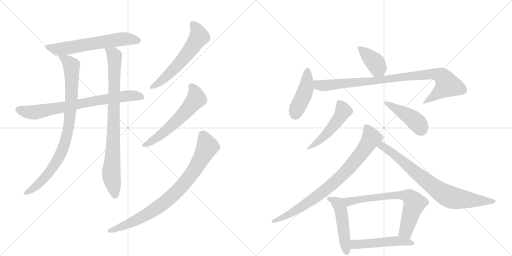
t = 0.00 s
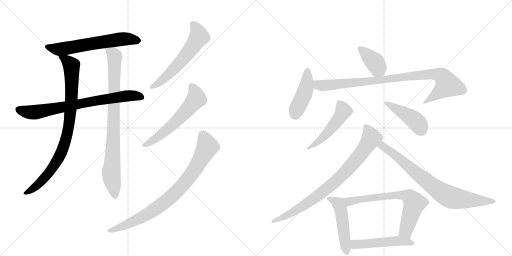
t = 2.67 s
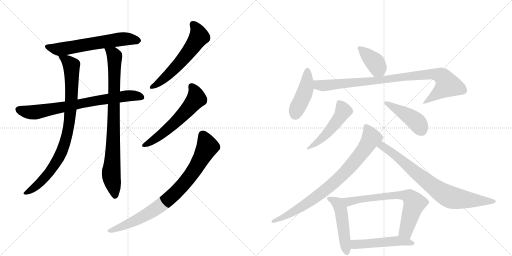
t = 5.34 s
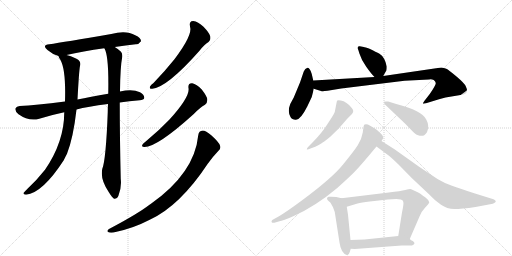
t = 8.00 s
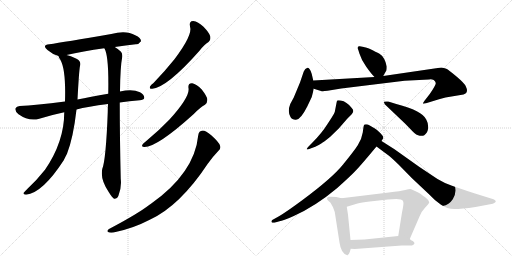
t = 10.67 s
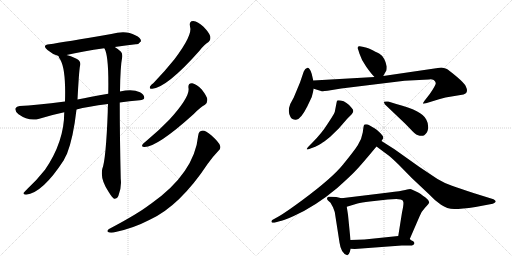
t = 13.34 s

The animated SVG that drew these frames (rendered in a browser with its animation timeline set to each time). Animation: 17 CSS @keyframes rules; one cycle of 13.34 s.

<svg version="1.1" viewBox="0 0 2048 1024" xmlns="http://www.w3.org/2000/svg">
  <g stroke="lightgray" stroke-dasharray="1,1" stroke-width="1" transform="scale(4, 4)">
    <line x1="0" y1="0" x2="256" y2="256"></line>
    <line x1="256" y1="0" x2="0" y2="256"></line>
    <line x1="128" y1="0" x2="128" y2="256"></line>
    <line x1="0" y1="128" x2="256" y2="128"></line>
    <line x1="256" y1="0" x2="512" y2="256"></line>
    <line x1="512" y1="0" x2="256" y2="256"></line>
    <line x1="384" y1="0" x2="384" y2="256"></line>
    <line x1="256" y1="128" x2="512" y2="128"></line>
  </g>
<g transform="scale(1, -1) translate(0, -850)">
   <style type="text/css">
    @keyframes keyframes0 {
      from {
       stroke: black;
       stroke-dashoffset: 621;
       stroke-width: 128;
       }
       67% {
       animation-timing-function: step-end;
       stroke: black;
       stroke-dashoffset: 0;
       stroke-width: 128;
       }
       to {
       stroke: black;
       stroke-width: 1024;
       }
       }
       #make-me-a-hanzi-animation-0 {
         animation: keyframes0 0.755371s both;
         animation-delay: 0.000000s;
         animation-timing-function: linear;
       }
    @keyframes keyframes1 {
      from {
       stroke: black;
       stroke-dashoffset: 758;
       stroke-width: 128;
       }
       71% {
       animation-timing-function: step-end;
       stroke: black;
       stroke-dashoffset: 0;
       stroke-width: 128;
       }
       to {
       stroke: black;
       stroke-width: 1024;
       }
       }
       #make-me-a-hanzi-animation-1 {
         animation: keyframes1 0.866862s both;
         animation-delay: 0.755371s;
         animation-timing-function: linear;
       }
    @keyframes keyframes2 {
      from {
       stroke: black;
       stroke-dashoffset: 889;
       stroke-width: 128;
       }
       74% {
       animation-timing-function: step-end;
       stroke: black;
       stroke-dashoffset: 0;
       stroke-width: 128;
       }
       to {
       stroke: black;
       stroke-width: 1024;
       }
       }
       #make-me-a-hanzi-animation-2 {
         animation: keyframes2 0.973470s both;
         animation-delay: 1.622233s;
         animation-timing-function: linear;
       }
    @keyframes keyframes3 {
      from {
       stroke: black;
       stroke-dashoffset: 864;
       stroke-width: 128;
       }
       74% {
       animation-timing-function: step-end;
       stroke: black;
       stroke-dashoffset: 0;
       stroke-width: 128;
       }
       to {
       stroke: black;
       stroke-width: 1024;
       }
       }
       #make-me-a-hanzi-animation-3 {
         animation: keyframes3 0.953125s both;
         animation-delay: 2.595703s;
         animation-timing-function: linear;
       }
    @keyframes keyframes4 {
      from {
       stroke: black;
       stroke-dashoffset: 587;
       stroke-width: 128;
       }
       66% {
       animation-timing-function: step-end;
       stroke: black;
       stroke-dashoffset: 0;
       stroke-width: 128;
       }
       to {
       stroke: black;
       stroke-width: 1024;
       }
       }
       #make-me-a-hanzi-animation-4 {
         animation: keyframes4 0.727702s both;
         animation-delay: 3.548828s;
         animation-timing-function: linear;
       }
    @keyframes keyframes5 {
      from {
       stroke: black;
       stroke-dashoffset: 590;
       stroke-width: 128;
       }
       66% {
       animation-timing-function: step-end;
       stroke: black;
       stroke-dashoffset: 0;
       stroke-width: 128;
       }
       to {
       stroke: black;
       stroke-width: 1024;
       }
       }
       #make-me-a-hanzi-animation-5 {
         animation: keyframes5 0.730143s both;
         animation-delay: 4.276530s;
         animation-timing-function: linear;
       }
    @keyframes keyframes6 {
      from {
       stroke: black;
       stroke-dashoffset: 839;
       stroke-width: 128;
       }
       73% {
       animation-timing-function: step-end;
       stroke: black;
       stroke-dashoffset: 0;
       stroke-width: 128;
       }
       to {
       stroke: black;
       stroke-width: 1024;
       }
       }
       #make-me-a-hanzi-animation-6 {
         animation: keyframes6 0.932780s both;
         animation-delay: 5.006673s;
         animation-timing-function: linear;
       }
    @keyframes keyframes7 {
      from {
       stroke: black;
       stroke-dashoffset: 391;
       stroke-width: 128;
       }
       56% {
       animation-timing-function: step-end;
       stroke: black;
       stroke-dashoffset: 0;
       stroke-width: 128;
       }
       to {
       stroke: black;
       stroke-width: 1024;
       }
       }
       #make-me-a-hanzi-animation-7 {
         animation: keyframes7 0.568197s both;
         animation-delay: 5.939453s;
         animation-timing-function: linear;
       }
    @keyframes keyframes8 {
      from {
       stroke: black;
       stroke-dashoffset: 442;
       stroke-width: 128;
       }
       59% {
       animation-timing-function: step-end;
       stroke: black;
       stroke-dashoffset: 0;
       stroke-width: 128;
       }
       to {
       stroke: black;
       stroke-width: 1024;
       }
       }
       #make-me-a-hanzi-animation-8 {
         animation: keyframes8 0.609701s both;
         animation-delay: 6.507650s;
         animation-timing-function: linear;
       }
    @keyframes keyframes9 {
      from {
       stroke: black;
       stroke-dashoffset: 929;
       stroke-width: 128;
       }
       75% {
       animation-timing-function: step-end;
       stroke: black;
       stroke-dashoffset: 0;
       stroke-width: 128;
       }
       to {
       stroke: black;
       stroke-width: 1024;
       }
       }
       #make-me-a-hanzi-animation-9 {
         animation: keyframes9 1.006022s both;
         animation-delay: 7.117350s;
         animation-timing-function: linear;
       }
    @keyframes keyframes10 {
      from {
       stroke: black;
       stroke-dashoffset: 499;
       stroke-width: 128;
       }
       62% {
       animation-timing-function: step-end;
       stroke: black;
       stroke-dashoffset: 0;
       stroke-width: 128;
       }
       to {
       stroke: black;
       stroke-width: 1024;
       }
       }
       #make-me-a-hanzi-animation-10 {
         animation: keyframes10 0.656087s both;
         animation-delay: 8.123372s;
         animation-timing-function: linear;
       }
    @keyframes keyframes11 {
      from {
       stroke: black;
       stroke-dashoffset: 449;
       stroke-width: 128;
       }
       59% {
       animation-timing-function: step-end;
       stroke: black;
       stroke-dashoffset: 0;
       stroke-width: 128;
       }
       to {
       stroke: black;
       stroke-width: 1024;
       }
       }
       #make-me-a-hanzi-animation-11 {
         animation: keyframes11 0.615397s both;
         animation-delay: 8.779460s;
         animation-timing-function: linear;
       }
    @keyframes keyframes12 {
      from {
       stroke: black;
       stroke-dashoffset: 830;
       stroke-width: 128;
       }
       73% {
       animation-timing-function: step-end;
       stroke: black;
       stroke-dashoffset: 0;
       stroke-width: 128;
       }
       to {
       stroke: black;
       stroke-width: 1024;
       }
       }
       #make-me-a-hanzi-animation-12 {
         animation: keyframes12 0.925456s both;
         animation-delay: 9.394857s;
         animation-timing-function: linear;
       }
    @keyframes keyframes13 {
      from {
       stroke: black;
       stroke-dashoffset: 783;
       stroke-width: 128;
       }
       72% {
       animation-timing-function: step-end;
       stroke: black;
       stroke-dashoffset: 0;
       stroke-width: 128;
       }
       to {
       stroke: black;
       stroke-width: 1024;
       }
       }
       #make-me-a-hanzi-animation-13 {
         animation: keyframes13 0.887207s both;
         animation-delay: 10.320312s;
         animation-timing-function: linear;
       }
    @keyframes keyframes14 {
      from {
       stroke: black;
       stroke-dashoffset: 497;
       stroke-width: 128;
       }
       62% {
       animation-timing-function: step-end;
       stroke: black;
       stroke-dashoffset: 0;
       stroke-width: 128;
       }
       to {
       stroke: black;
       stroke-width: 1024;
       }
       }
       #make-me-a-hanzi-animation-14 {
         animation: keyframes14 0.654460s both;
         animation-delay: 11.207520s;
         animation-timing-function: linear;
       }
    @keyframes keyframes15 {
      from {
       stroke: black;
       stroke-dashoffset: 698;
       stroke-width: 128;
       }
       69% {
       animation-timing-function: step-end;
       stroke: black;
       stroke-dashoffset: 0;
       stroke-width: 128;
       }
       to {
       stroke: black;
       stroke-width: 1024;
       }
       }
       #make-me-a-hanzi-animation-15 {
         animation: keyframes15 0.818034s both;
         animation-delay: 11.861979s;
         animation-timing-function: linear;
       }
    @keyframes keyframes16 {
      from {
       stroke: black;
       stroke-dashoffset: 503;
       stroke-width: 128;
       }
       62% {
       animation-timing-function: step-end;
       stroke: black;
       stroke-dashoffset: 0;
       stroke-width: 128;
       }
       to {
       stroke: black;
       stroke-width: 1024;
       }
       }
       #make-me-a-hanzi-animation-16 {
         animation: keyframes16 0.659342s both;
         animation-delay: 12.680013s;
         animation-timing-function: linear;
       }
</style>
<path d="M 459 662 Q 504 669 543 673 Q 555 672 564 685 Q 565 698 541 709 Q 504 731 445 714 Q 255 681 197 673 Q 166 669 190 650 Q 212 631 234 626 L 266 630 Q 330 645 417 657 L 459 662 Z" fill="lightgray"></path> 
<path d="M 479 440 Q 516 446 559 449 Q 575 450 577 458 Q 578 471 560 481 Q 530 496 480 484 L 433 475 Q 360 462 310 452 L 260 444 Q 142 429 79 426 Q 66 425 62 417 Q 58 407 74 393 Q 116 363 157 375 Q 209 391 257 401 L 306 412 Q 349 424 432 434 L 479 440 Z" fill="lightgray"></path> 
<path d="M 234 626 Q 234 622 242 610 Q 264 570 260 444 L 257 401 Q 257 283 180 171 Q 146 128 111 96 Q 98 83 94 78 Q 93 71 104 71 Q 170 78 255 209 Q 261 222 268 235 Q 293 298 306 412 L 310 452 Q 316 566 320 586 Q 326 605 306 615 Q 281 627 266 630 C 237 639 226 642 234 626 Z" fill="lightgray"></path> 
<path d="M 432 434 Q 431 419 431 402 Q 424 212 409 174 Q 400 132 436 80 Q 448 61 456 55 Q 469 54 474 68 Q 487 102 483 134 Q 479 300 479 440 L 480 484 Q 481 583 489 623 Q 490 636 484 643 Q 471 655 459 662 C 434 679 406 685 417 657 L 418 656 Q 436 626 433 475 L 432 434 Z" fill="lightgray"></path> 
<path d="M 760 744 Q 772 711 697 612 Q 661 567 614 518 Q 604 511 600 504 Q 596 494 609 495 Q 669 501 798 647 Q 817 672 834 682 Q 844 691 841 705 Q 838 718 814 743 Q 792 764 773 766 Q 755 766 760 744 Z" fill="lightgray"></path> 
<path d="M 754 498 Q 761 464 677 371 Q 637 329 584 285 Q 574 278 570 272 Q 564 262 578 262 Q 629 262 774 393 Q 801 421 820 431 Q 830 438 829 453 Q 828 465 807 492 Q 786 514 769 517 Q 751 518 754 498 Z" fill="lightgray"></path> 
<path d="M 793 309 Q 778 158 604 35 Q 601 34 598 31 Q 550 -6 436 -66 Q 426 -73 432 -78 Q 439 -82 454 -80 Q 530 -65 599 -29 Q 719 26 831 195 Q 850 222 873 246 Q 885 255 880 268 Q 876 281 845 309 Q 823 328 811 328 Q 795 327 793 309 Z" fill="lightgray"></path> 
<path d="M 1533 546 L 1543 564 Q 1547 567 1547 584 Q 1539 622 1518 635 Q 1505 642 1478 655 Q 1460 661 1455 662 L 1439 665 Q 1433 666 1431 661 Q 1429 656 1433 651 L 1438 635 Q 1446 609 1465 583 Q 1484 556 1498 542 C 1519 520 1519 520 1533 546 Z" fill="lightgray"></path> 
<path d="M 1253 528 L 1247 554 Q 1243 568 1238 574 Q 1233 580 1230 579 Q 1220 577 1215 564 L 1200 520 L 1175 460 L 1161 434 Q 1149 403 1162 382 Q 1168 371 1182 371 Q 1201 368 1229 424 L 1247 462 Q 1254 489 1255 495 L 1253 528 Z" fill="lightgray"></path> 
<path d="M 1735 530 Q 1742 524 1743 518 Q 1744 511 1719 474 L 1698 447 Q 1691 437 1692 436 Q 1693 434 1704 437 L 1730 445 Q 1756 453 1782 460 L 1854 472 Q 1868 476 1868 489 Q 1868 494 1863 505 Q 1859 516 1826 544 Q 1794 571 1785 575 Q 1776 579 1765 580 L 1533 546 L 1498 542 L 1253 528 C 1223 526 1226 504 1255 495 L 1284 486 Q 1290 484 1310 487 L 1365 496 L 1618 527 L 1716 532 Q 1725 535 1735 530 Z" fill="lightgray"></path> 
<path d="M 1248 278 L 1236 266 Q 1226 256 1227 253 Q 1229 250 1242 256 L 1261 263 Q 1277 270 1285 276 Q 1294 281 1321 303 L 1355 336 L 1388 374 Q 1397 384 1405 391 Q 1420 405 1407 418 Q 1387 444 1363 448 Q 1352 450 1349 448 Q 1347 446 1346 438 L 1339 402 Q 1334 390 1310 354 Q 1287 317 1248 278 Z" fill="lightgray"></path> 
<path d="M 1540 432 L 1622 354 L 1649 326 Q 1666 308 1679 307 Q 1692 306 1697 309 Q 1704 316 1708 321 Q 1719 346 1705 372 Q 1689 407 1585 434 L 1553 444 Q 1537 445 1536 443 Q 1535 439 1540 432 Z" fill="lightgray"></path> 
<path d="M 1526 286 L 1531 294 Q 1538 301 1522 317 Q 1506 333 1498 337 Q 1490 341 1479 348 Q 1468 355 1458 352 Q 1455 350 1454 342 L 1451 320 Q 1446 290 1431 269 Q 1417 247 1373 193 Q 1330 139 1210 50 Q 1145 2 1116 -15 L 1089 -30 Q 1084 -35 1087 -39 Q 1090 -43 1104 -39 L 1118 -35 Q 1131 -34 1175 -14 Q 1262 25 1349 98 Q 1407 150 1427 172 Q 1447 193 1506 264 L 1526 286 Z" fill="lightgray"></path> 
<path d="M 1506 264 L 1549 232 Q 1560 225 1594 192 L 1647 138 L 1717 72 Q 1740 47 1764 31 Q 1788 14 1817 14 Q 1846 14 1902 22 L 1971 35 Q 1978 37 1982 42 Q 1986 46 1974 53 L 1900 76 Q 1838 96 1808 107 Q 1778 117 1750 134 L 1675 184 L 1578 253 L 1526 286 C 1501 302 1482 282 1506 264 Z" fill="lightgray"></path> 
<path d="M 1366 57 L 1345 62 L 1324 63 Q 1320 64 1314 63 Q 1308 61 1308 57 Q 1308 52 1312 48 L 1322 39 L 1332 21 L 1339 2 L 1358 -120 Q 1364 -164 1389 -171 Q 1395 -171 1399 -158 L 1403 -145 L 1402 -110 L 1392 -9 L 1387 23 C 1382 53 1382 53 1366 57 Z" fill="lightgray"></path> 
<path d="M 1639 -106 L 1678 -16 Q 1683 1 1700 19 Q 1717 36 1717 41 Q 1713 52 1702 60 Q 1691 67 1683 74 Q 1675 80 1658 87 Q 1645 94 1641 94 Q 1638 94 1621 90 Q 1604 86 1555 80 L 1366 57 C 1336 53 1358 14 1387 23 L 1430 36 Q 1445 40 1479 44 L 1551 52 L 1585 54 L 1603 52 Q 1612 50 1613 43 Q 1616 36 1608 0 L 1593 -94 C 1588 -124 1627 -134 1639 -106 Z" fill="lightgray"></path> 
<path d="M 1403 -145 L 1419 -146 L 1607 -132 L 1648 -132 Q 1666 -124 1651 -114 Q 1644 -111 1639 -106 C 1620 -91 1620 -91 1593 -94 L 1458 -108 L 1402 -110 C 1372 -111 1373 -143 1403 -145 Z" fill="lightgray"></path> 
      <clipPath id="make-me-a-hanzi-clip-0">
      <path d="M 459 662 Q 504 669 543 673 Q 555 672 564 685 Q 565 698 541 709 Q 504 731 445 714 Q 255 681 197 673 Q 166 669 190 650 Q 212 631 234 626 L 266 630 Q 330 645 417 657 L 459 662 Z" fill="lightgray"></path>
      </clipPath>
      <path clip-path="url(#make-me-a-hanzi-clip-0)" d="M 192 662 L 244 654 L 497 695 L 553 687 " fill="none" id="make-me-a-hanzi-animation-0" stroke-dasharray="493 986" stroke-linecap="round"></path>

      <clipPath id="make-me-a-hanzi-clip-1">
      <path d="M 479 440 Q 516 446 559 449 Q 575 450 577 458 Q 578 471 560 481 Q 530 496 480 484 L 433 475 Q 360 462 310 452 L 260 444 Q 142 429 79 426 Q 66 425 62 417 Q 58 407 74 393 Q 116 363 157 375 Q 209 391 257 401 L 306 412 Q 349 424 432 434 L 479 440 Z" fill="lightgray"></path>
      </clipPath>
      <path clip-path="url(#make-me-a-hanzi-clip-1)" d="M 73 412 L 116 401 L 144 401 L 492 465 L 529 468 L 567 462 " fill="none" id="make-me-a-hanzi-animation-1" stroke-dasharray="630 1260" stroke-linecap="round"></path>

      <clipPath id="make-me-a-hanzi-clip-2">
      <path d="M 234 626 Q 234 622 242 610 Q 264 570 260 444 L 257 401 Q 257 283 180 171 Q 146 128 111 96 Q 98 83 94 78 Q 93 71 104 71 Q 170 78 255 209 Q 261 222 268 235 Q 293 298 306 412 L 310 452 Q 316 566 320 586 Q 326 605 306 615 Q 281 627 266 630 C 237 639 226 642 234 626 Z" fill="lightgray"></path>
      </clipPath>
      <path clip-path="url(#make-me-a-hanzi-clip-2)" d="M 240 625 L 286 588 L 287 465 L 268 308 L 249 248 L 197 159 L 153 112 L 101 78 " fill="none" id="make-me-a-hanzi-animation-2" stroke-dasharray="761 1522" stroke-linecap="round"></path>

      <clipPath id="make-me-a-hanzi-clip-3">
      <path d="M 432 434 Q 431 419 431 402 Q 424 212 409 174 Q 400 132 436 80 Q 448 61 456 55 Q 469 54 474 68 Q 487 102 483 134 Q 479 300 479 440 L 480 484 Q 481 583 489 623 Q 490 636 484 643 Q 471 655 459 662 C 434 679 406 685 417 657 L 418 656 Q 436 626 433 475 L 432 434 Z" fill="lightgray"></path>
      </clipPath>
      <path clip-path="url(#make-me-a-hanzi-clip-3)" d="M 425 656 L 458 626 L 453 270 L 445 148 L 459 64 " fill="none" id="make-me-a-hanzi-animation-3" stroke-dasharray="736 1472" stroke-linecap="round"></path>

      <clipPath id="make-me-a-hanzi-clip-4">
      <path d="M 760 744 Q 772 711 697 612 Q 661 567 614 518 Q 604 511 600 504 Q 596 494 609 495 Q 669 501 798 647 Q 817 672 834 682 Q 844 691 841 705 Q 838 718 814 743 Q 792 764 773 766 Q 755 766 760 744 Z" fill="lightgray"></path>
      </clipPath>
      <path clip-path="url(#make-me-a-hanzi-clip-4)" d="M 772 752 L 783 741 L 795 712 L 776 672 L 690 568 L 641 523 L 608 503 " fill="none" id="make-me-a-hanzi-animation-4" stroke-dasharray="459 918" stroke-linecap="round"></path>

      <clipPath id="make-me-a-hanzi-clip-5">
      <path d="M 754 498 Q 761 464 677 371 Q 637 329 584 285 Q 574 278 570 272 Q 564 262 578 262 Q 629 262 774 393 Q 801 421 820 431 Q 830 438 829 453 Q 828 465 807 492 Q 786 514 769 517 Q 751 518 754 498 Z" fill="lightgray"></path>
      </clipPath>
      <path clip-path="url(#make-me-a-hanzi-clip-5)" d="M 766 504 L 782 478 L 785 455 L 759 422 L 682 343 L 631 301 L 578 270 " fill="none" id="make-me-a-hanzi-animation-5" stroke-dasharray="462 924" stroke-linecap="round"></path>

      <clipPath id="make-me-a-hanzi-clip-6">
      <path d="M 793 309 Q 778 158 604 35 Q 601 34 598 31 Q 550 -6 436 -66 Q 426 -73 432 -78 Q 439 -82 454 -80 Q 530 -65 599 -29 Q 719 26 831 195 Q 850 222 873 246 Q 885 255 880 268 Q 876 281 845 309 Q 823 328 811 328 Q 795 327 793 309 Z" fill="lightgray"></path>
      </clipPath>
      <path clip-path="url(#make-me-a-hanzi-clip-6)" d="M 811 310 L 827 276 L 828 259 L 770 159 L 698 74 L 594 -4 L 529 -39 L 438 -73 " fill="none" id="make-me-a-hanzi-animation-6" stroke-dasharray="711 1422" stroke-linecap="round"></path>

      <clipPath id="make-me-a-hanzi-clip-7">
      <path d="M 1533 546 L 1543 564 Q 1547 567 1547 584 Q 1539 622 1518 635 Q 1505 642 1478 655 Q 1460 661 1455 662 L 1439 665 Q 1433 666 1431 661 Q 1429 656 1433 651 L 1438 635 Q 1446 609 1465 583 Q 1484 556 1498 542 C 1519 520 1519 520 1533 546 Z" fill="lightgray"></path>
      </clipPath>
      <path clip-path="url(#make-me-a-hanzi-clip-7)" d="M 1438 657 L 1496 605 L 1526 556 " fill="none" id="make-me-a-hanzi-animation-7" stroke-dasharray="263 526" stroke-linecap="round"></path>

      <clipPath id="make-me-a-hanzi-clip-8">
      <path d="M 1253 528 L 1247 554 Q 1243 568 1238 574 Q 1233 580 1230 579 Q 1220 577 1215 564 L 1200 520 L 1175 460 L 1161 434 Q 1149 403 1162 382 Q 1168 371 1182 371 Q 1201 368 1229 424 L 1247 462 Q 1254 489 1255 495 L 1253 528 Z" fill="lightgray"></path>
      </clipPath>
      <path clip-path="url(#make-me-a-hanzi-clip-8)" d="M 1230 569 L 1224 498 L 1180 392 " fill="none" id="make-me-a-hanzi-animation-8" stroke-dasharray="314 628" stroke-linecap="round"></path>

      <clipPath id="make-me-a-hanzi-clip-9">
      <path d="M 1735 530 Q 1742 524 1743 518 Q 1744 511 1719 474 L 1698 447 Q 1691 437 1692 436 Q 1693 434 1704 437 L 1730 445 Q 1756 453 1782 460 L 1854 472 Q 1868 476 1868 489 Q 1868 494 1863 505 Q 1859 516 1826 544 Q 1794 571 1785 575 Q 1776 579 1765 580 L 1533 546 L 1498 542 L 1253 528 C 1223 526 1226 504 1255 495 L 1284 486 Q 1290 484 1310 487 L 1365 496 L 1618 527 L 1716 532 Q 1725 535 1735 530 Z" fill="lightgray"></path>
      </clipPath>
      <path clip-path="url(#make-me-a-hanzi-clip-9)" d="M 1261 523 L 1270 512 L 1299 508 L 1729 554 L 1765 546 L 1791 511 L 1698 440 " fill="none" id="make-me-a-hanzi-animation-9" stroke-dasharray="801 1602" stroke-linecap="round"></path>

      <clipPath id="make-me-a-hanzi-clip-10">
      <path d="M 1248 278 L 1236 266 Q 1226 256 1227 253 Q 1229 250 1242 256 L 1261 263 Q 1277 270 1285 276 Q 1294 281 1321 303 L 1355 336 L 1388 374 Q 1397 384 1405 391 Q 1420 405 1407 418 Q 1387 444 1363 448 Q 1352 450 1349 448 Q 1347 446 1346 438 L 1339 402 Q 1334 390 1310 354 Q 1287 317 1248 278 Z" fill="lightgray"></path>
      </clipPath>
      <path clip-path="url(#make-me-a-hanzi-clip-10)" d="M 1356 440 L 1373 406 L 1362 386 L 1303 310 L 1234 258 " fill="none" id="make-me-a-hanzi-animation-10" stroke-dasharray="371 742" stroke-linecap="round"></path>

      <clipPath id="make-me-a-hanzi-clip-11">
      <path d="M 1540 432 L 1622 354 L 1649 326 Q 1666 308 1679 307 Q 1692 306 1697 309 Q 1704 316 1708 321 Q 1719 346 1705 372 Q 1689 407 1585 434 L 1553 444 Q 1537 445 1536 443 Q 1535 439 1540 432 Z" fill="lightgray"></path>
      </clipPath>
      <path clip-path="url(#make-me-a-hanzi-clip-11)" d="M 1540 438 L 1652 374 L 1675 352 L 1689 323 " fill="none" id="make-me-a-hanzi-animation-11" stroke-dasharray="321 642" stroke-linecap="round"></path>

      <clipPath id="make-me-a-hanzi-clip-12">
      <path d="M 1526 286 L 1531 294 Q 1538 301 1522 317 Q 1506 333 1498 337 Q 1490 341 1479 348 Q 1468 355 1458 352 Q 1455 350 1454 342 L 1451 320 Q 1446 290 1431 269 Q 1417 247 1373 193 Q 1330 139 1210 50 Q 1145 2 1116 -15 L 1089 -30 Q 1084 -35 1087 -39 Q 1090 -43 1104 -39 L 1118 -35 Q 1131 -34 1175 -14 Q 1262 25 1349 98 Q 1407 150 1427 172 Q 1447 193 1506 264 L 1526 286 Z" fill="lightgray"></path>
      </clipPath>
      <path clip-path="url(#make-me-a-hanzi-clip-12)" d="M 1464 344 L 1484 294 L 1451 244 L 1369 149 L 1238 43 L 1143 -15 L 1092 -35 " fill="none" id="make-me-a-hanzi-animation-12" stroke-dasharray="702 1404" stroke-linecap="round"></path>

      <clipPath id="make-me-a-hanzi-clip-13">
      <path d="M 1506 264 L 1549 232 Q 1560 225 1594 192 L 1647 138 L 1717 72 Q 1740 47 1764 31 Q 1788 14 1817 14 Q 1846 14 1902 22 L 1971 35 Q 1978 37 1982 42 Q 1986 46 1974 53 L 1900 76 Q 1838 96 1808 107 Q 1778 117 1750 134 L 1675 184 L 1578 253 L 1526 286 C 1501 302 1482 282 1506 264 Z" fill="lightgray"></path>
      </clipPath>
      <path clip-path="url(#make-me-a-hanzi-clip-13)" d="M 1515 265 L 1538 261 L 1725 110 L 1793 65 L 1872 50 L 1973 44 " fill="none" id="make-me-a-hanzi-animation-13" stroke-dasharray="655 1310" stroke-linecap="round"></path>

      <clipPath id="make-me-a-hanzi-clip-14">
      <path d="M 1366 57 L 1345 62 L 1324 63 Q 1320 64 1314 63 Q 1308 61 1308 57 Q 1308 52 1312 48 L 1322 39 L 1332 21 L 1339 2 L 1358 -120 Q 1364 -164 1389 -171 Q 1395 -171 1399 -158 L 1403 -145 L 1402 -110 L 1392 -9 L 1387 23 C 1382 53 1382 53 1366 57 Z" fill="lightgray"></path>
      </clipPath>
      <path clip-path="url(#make-me-a-hanzi-clip-14)" d="M 1316 55 L 1351 36 L 1362 14 L 1387 -161 " fill="none" id="make-me-a-hanzi-animation-14" stroke-dasharray="369 738" stroke-linecap="round"></path>

      <clipPath id="make-me-a-hanzi-clip-15">
      <path d="M 1639 -106 L 1678 -16 Q 1683 1 1700 19 Q 1717 36 1717 41 Q 1713 52 1702 60 Q 1691 67 1683 74 Q 1675 80 1658 87 Q 1645 94 1641 94 Q 1638 94 1621 90 Q 1604 86 1555 80 L 1366 57 C 1336 53 1358 14 1387 23 L 1430 36 Q 1445 40 1479 44 L 1551 52 L 1585 54 L 1603 52 Q 1612 50 1613 43 Q 1616 36 1608 0 L 1593 -94 C 1588 -124 1627 -134 1639 -106 Z" fill="lightgray"></path>
      </clipPath>
      <path clip-path="url(#make-me-a-hanzi-clip-15)" d="M 1374 54 L 1395 44 L 1583 70 L 1639 61 L 1658 38 L 1623 -75 L 1603 -88 " fill="none" id="make-me-a-hanzi-animation-15" stroke-dasharray="570 1140" stroke-linecap="round"></path>

      <clipPath id="make-me-a-hanzi-clip-16">
      <path d="M 1403 -145 L 1419 -146 L 1607 -132 L 1648 -132 Q 1666 -124 1651 -114 Q 1644 -111 1639 -106 C 1620 -91 1620 -91 1593 -94 L 1458 -108 L 1402 -110 C 1372 -111 1373 -143 1403 -145 Z" fill="lightgray"></path>
      </clipPath>
      <path clip-path="url(#make-me-a-hanzi-clip-16)" d="M 1407 -139 L 1424 -127 L 1587 -113 L 1649 -123 " fill="none" id="make-me-a-hanzi-animation-16" stroke-dasharray="375 750" stroke-linecap="round"></path>

</g>
</svg>
